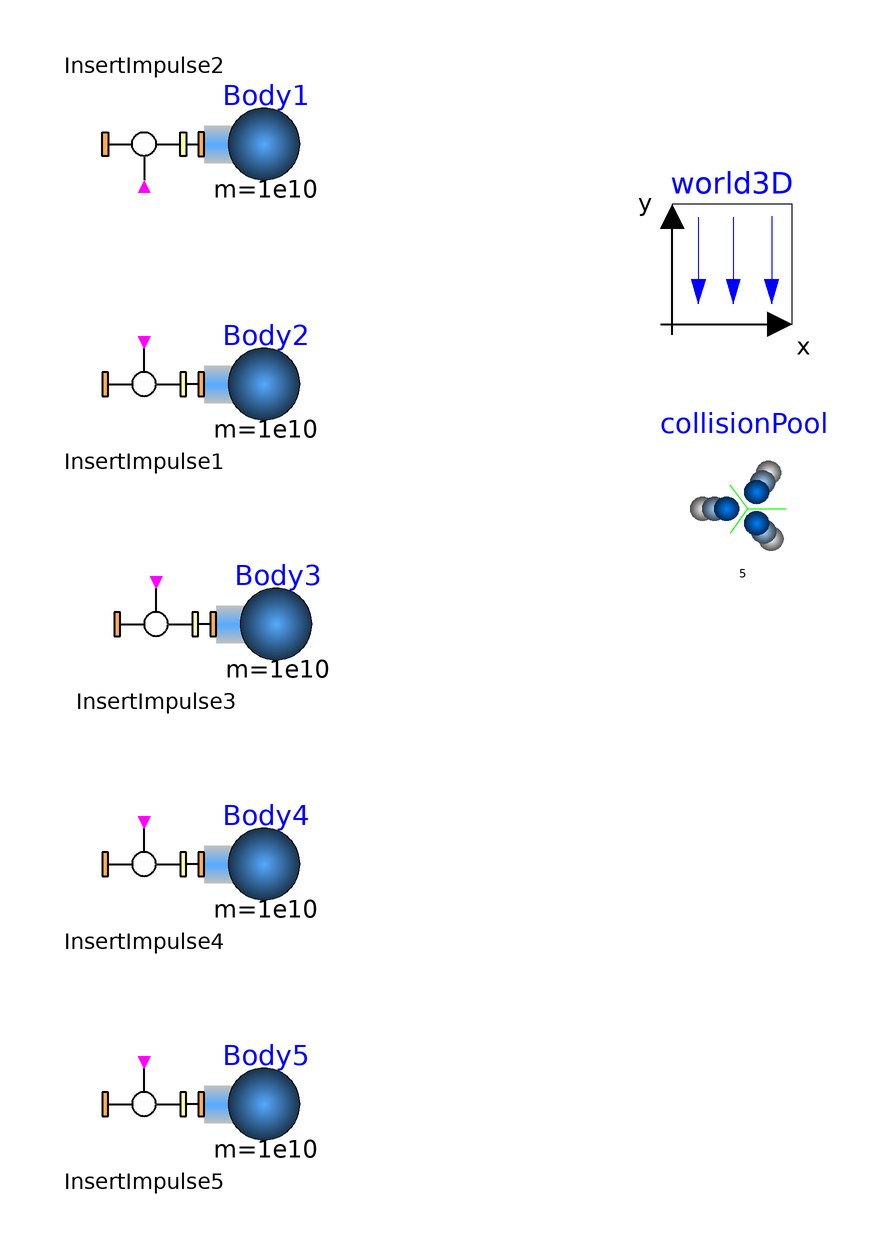

This picture is the connection diagram that the Modelica source below describes through its graphical annotations.

model CP2 "modeling of mutual collisions"
                  extends Modelica.Icons.Example;
        annotation (Diagram, experiment(StopTime=10, NumberOfIntervals=2500),
      preferedView="info", Documentation(info="<html>
Five freely flying bodies are colliding due to mutual gravitional attraction.
<p>
<img src=\"../Images/CollisionPool.png\">
</p>
This example presents the collision pool. The collision pool is a tool to model all possible mutual collision between spherical objects  in a generic manner.
In constrast to the previous example, the rotation of the objects is modeled additionally.
</html>"));
        Interfaces.InsertImpulse InsertImpulse1(CPIndeces={2})
          annotation (extent=[-40,40; -20,60]);
        Interfaces.InsertImpulse InsertImpulse2(CPIndeces={1})
          annotation (extent=[-40,100; -20,80]);
        Parts.Body Body1(
          CPIndex=1,
          x_start={-1,0,0},
          sphereDiameter=0.2,
          GPIndex=1,
          v_start={0,0,0},
          m=1e10,
          reinitByImpulse=true,
          initType=Modelica.Mechanics.MultiBody.Types.Init.PositionVelocity,
          useQuaternions=false,
          enforceStates=false,
          I_11=0.04e10,
          I_22=0.04e10,
          I_33=0.04e10)
               annotation (extent=[-20,80; 0,100]);
        Parts.Body Body2(
          CPIndex=2,
          sphereDiameter=0.2,
          GPIndex=2,
          x_start={1,1,0},
          m=1e10,
          reinitByImpulse=true,
          initType=Modelica.Mechanics.MultiBody.Types.Init.PositionVelocity,
          useQuaternions=false,
          enforceStates=false,
          I_11=0.04e10,
          I_22=0.04e10,
          I_33=0.04e10)       annotation (extent=[-20,40; 0,60]);
        Interfaces.InsertImpulse InsertImpulse3(CPIndeces={3})
          annotation (extent=[-38,0; -18,20]);
        Parts.Body Body3(
          sphereDiameter=0.2,
          CPIndex=3,
          GPIndex=3,
          v_start={0,0,0},
          x_start={1.0,0.0,-0.5},
          m=1e10,
          initType=Modelica.Mechanics.MultiBody.Types.Init.PositionVelocity,
          reinitByImpulse=true,
          useQuaternions=false,
          enforceStates=false,
          I_11=0.04e10,
          I_22=0.04e10,
          I_33=0.04e10)       annotation (extent=[-18,0; 2,20]);
        Interfaces.InsertImpulse InsertImpulse4(CPIndeces={4})
          annotation (extent=[-40,-40; -20,-20]);
        Parts.Body Body4(
          sphereDiameter=0.2,
          CPIndex=4,
          GPIndex=4,
          x_start={0,0,1},
          m=1e10,
          initType=Modelica.Mechanics.MultiBody.Types.Init.PositionVelocity,
          reinitByImpulse=true,
          useQuaternions=false,
          enforceStates=false,
          I_11=0.04e10,
          I_22=0.04e10,
          I_33=0.04e10)       annotation (extent=[-20,-40; 0,-20]);
        Interfaces.InsertImpulse InsertImpulse5(CPIndeces={5})
          annotation (extent=[-40,-80; -20,-60]);
        Parts.Body Body5(
          sphereDiameter=0.2,
          v_start={0,0,0},
          CPIndex=5,
          GPIndex=5,
          x_start={0,-1,-0.8},
          m=1e10,
          initType=Modelica.Mechanics.MultiBody.Types.Init.PositionVelocity,
          reinitByImpulse=true,
          useQuaternions=false,
          enforceStates=false,
          I_11=0.04e10,
          I_22=0.04e10,
          I_33=0.04e10)       annotation (extent=[-20,-80; 0,-60]);
        inner World3D world3D(
          g=0,
          gravityPoolSize=5)   annotation (extent=[58,60; 78,80]);
        inner CollisionPool collisionPool(poolSize=5)
          annotation (extent=[60,20; 80,40]);
      equation
        connect(InsertImpulse2.frame_b, Body1.frame_a) annotation (points=[-23,90;
              -21,90],     style(
            color=0,
            rgbcolor={0,0,0},
            thickness=2,
            fillColor=7,
            rgbfillColor={255,255,255},
            fillPattern=1));
        connect(Body2.frame_a, InsertImpulse1.frame_b) annotation (points=[-21,50;
              -23,50],       style(
            color=0,
            rgbcolor={0,0,0},
            thickness=2,
            fillColor=7,
            rgbfillColor={255,255,255},
            fillPattern=1));
        connect(Body3.frame_a,InsertImpulse3. frame_b) annotation (points=[-19,10;
              -21,10],       style(
            color=0,
            rgbcolor={0,0,0},
            thickness=2,
            fillColor=7,
            rgbfillColor={255,255,255},
            fillPattern=1));
        connect(Body4.frame_a,InsertImpulse4. frame_b) annotation (points=[-21,-30;
              -23,-30],      style(
            color=0,
            rgbcolor={0,0,0},
            thickness=2,
            fillColor=7,
            rgbfillColor={255,255,255},
            fillPattern=1));
        connect(Body5.frame_a,InsertImpulse5. frame_b) annotation (points=[-21,-70;
              -23,-70],      style(
            color=0,
            rgbcolor={0,0,0},
            thickness=2,
            fillColor=7,
            rgbfillColor={255,255,255},
            fillPattern=1));
      end CP2;